4-way image classification set "data" from GitHub (PasserbyZzz/Car); label vocabulary: left, pause, right, straight.

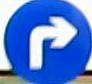
Label: right

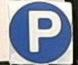
Label: pause

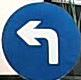
Label: left

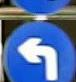
Label: left

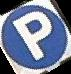
Label: pause

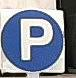
Label: pause
